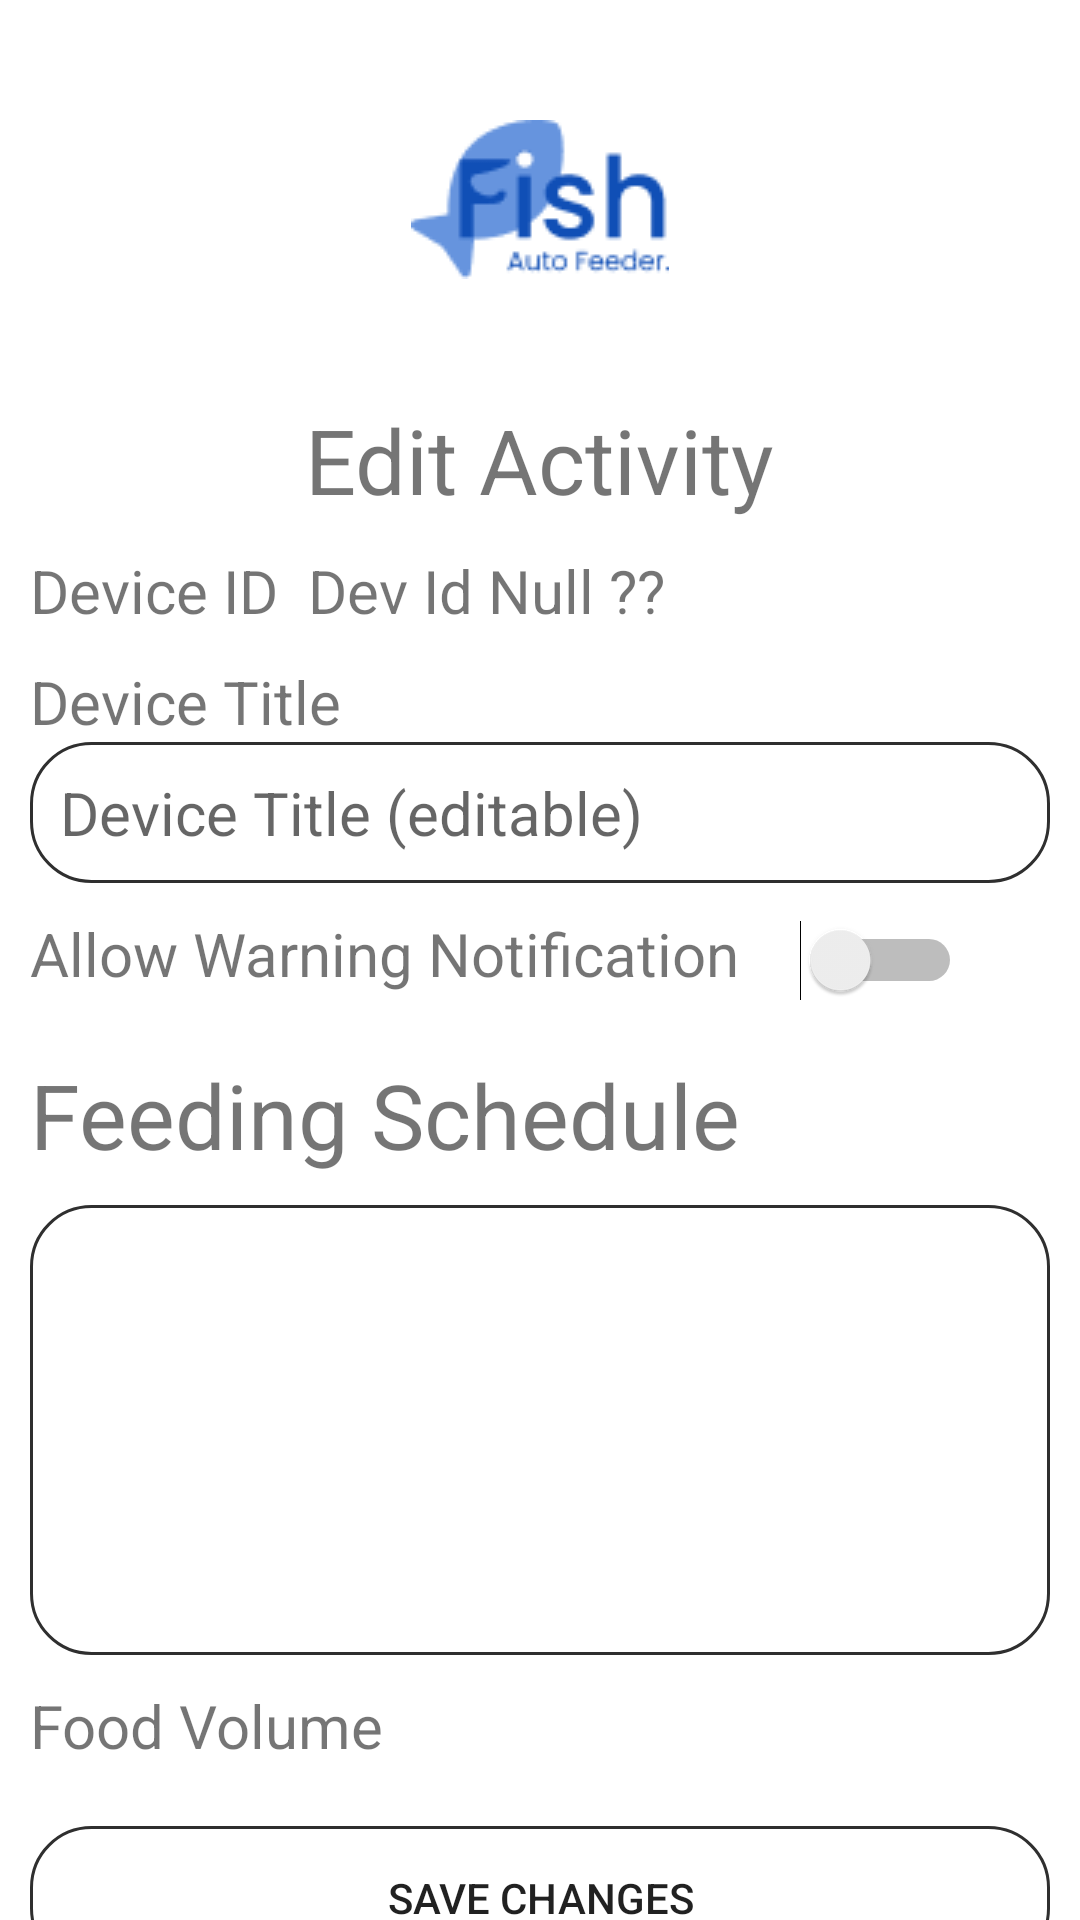

The Android layout XML behind this screen, and the referenced resources:
<!-- AndroidManifest.xml: application theme Theme.FishFeeder -->
<!-- res/layout/activity_edit.xml -->
<?xml version="1.0" encoding="utf-8"?>
<LinearLayout xmlns:android="http://schemas.android.com/apk/res/android"
    xmlns:app="http://schemas.android.com/apk/res-auto"
    xmlns:tools="http://schemas.android.com/tools"
    android:layout_width="match_parent"
    android:layout_height="match_parent"
    android:gravity="center_horizontal"
    android:orientation="vertical"
    tools:context=".view.EditActivity">

    <ImageView
        android:id="@+id/imgFishLogo"
        android:layout_width="wrap_content"
        android:layout_height="wrap_content"
        android:layout_marginVertical="40dp"
        app:srcCompat="@drawable/logo_fish_auto_feeder_mid" />

    <TextView
        android:id="@+id/txtSubTitle"
        android:layout_width="wrap_content"
        android:layout_height="wrap_content"
        android:text="Edit Activity"
        android:textSize="30sp" />

    <androidx.core.widget.NestedScrollView
        android:id="@+id/svEdit"
        android:layout_width="match_parent"
        android:layout_height="match_parent">

        <LinearLayout
            android:layout_width="match_parent"
            android:layout_height="wrap_content"
            android:orientation="vertical">

            <LinearLayout
                android:layout_width="match_parent"
                android:layout_height="match_parent"
                android:orientation="horizontal">

                <TextView
                    android:layout_width="wrap_content"
                    android:layout_height="wrap_content"
                    android:layout_margin="10dp"
                    android:text="Device ID"
                    android:textSize="20sp" />

                <TextView
                    android:id="@+id/txtValDevId"
                    android:layout_width="wrap_content"
                    android:layout_height="match_parent"
                    android:layout_weight="1"
                    android:gravity="center_vertical"
                    android:text="Dev Id Null ??"
                    android:textSize="20sp" />

                <ImageButton
                    android:id="@+id/btnCopyDevID"
                    android:layout_width="wrap_content"
                    android:layout_height="match_parent"
                    android:layout_marginRight="5dp"
                    android:background="@android:color/transparent"
                    app:srcCompat="@drawable/baseline_content_copy_24" />
            </LinearLayout>

            <LinearLayout
                android:id="@+id/linearDevPass"
                android:layout_width="match_parent"
                android:layout_height="match_parent"
                android:orientation="horizontal"
                android:visibility="gone">

                <TextView
                    android:layout_width="wrap_content"
                    android:layout_height="wrap_content"
                    android:layout_margin="10dp"
                    android:text="Passcode"
                    android:textSize="20sp" />

                <TextView
                    android:id="@+id/txtValPass"
                    android:layout_width="wrap_content"
                    android:layout_height="match_parent"
                    android:layout_weight="1"
                    android:gravity="center_vertical"
                    android:text="Click to see the passcode"
                    android:textSize="20sp" />

                <ImageButton
                    android:id="@+id/btnCopyPass"
                    android:layout_width="wrap_content"
                    android:layout_height="match_parent"
                    android:layout_marginRight="5dp"
                    android:background="@android:color/transparent"
                    android:visibility="gone"
                    app:srcCompat="@drawable/baseline_content_copy_24" />
            </LinearLayout>

            <TextView
                android:layout_width="wrap_content"
                android:layout_height="match_parent"
                android:layout_marginHorizontal="10dp"
                android:gravity="center_vertical"
                android:text="Device Title"
                android:textSize="20sp" />

            <EditText
                android:id="@+id/etValDevTitle"
                android:layout_width="match_parent"
                android:layout_height="wrap_content"
                android:layout_marginHorizontal="10dp"
                android:background="@drawable/rounded_border"
                android:hint="Device Title (editable)"
                android:padding="10dp"
                android:textSize="20sp" />

            <LinearLayout
                android:layout_width="match_parent"
                android:layout_height="match_parent"
                android:orientation="horizontal">

                <TextView
                    android:id="@+id/txtWarningNotif"
                    android:layout_width="wrap_content"
                    android:layout_height="wrap_content"
                    android:layout_margin="10dp"
                    android:text="Allow Warning Notification"
                    android:textSize="20sp" />

                <Switch
                    android:id="@+id/switchWarningNotif"
                    android:layout_width="wrap_content"
                    android:layout_height="wrap_content"
                    android:layout_margin="10dp" />
            </LinearLayout>

            <LinearLayout
                android:layout_width="match_parent"
                android:layout_height="match_parent"
                android:orientation="horizontal">

                <TextView
                    android:layout_width="wrap_content"
                    android:layout_height="wrap_content"
                    android:layout_margin="10dp"
                    android:text="Feeding Schedule"
                    android:textSize="30dp" />

                <Button
                    android:id="@+id/btnAddSchedule"
                    android:layout_width="wrap_content"
                    android:layout_height="wrap_content"
                    android:text="Add"
                    android:visibility="gone" />
            </LinearLayout>

            <TextView
                android:id="@+id/txtStatusSchedule"
                android:layout_width="wrap_content"
                android:layout_height="wrap_content"
                android:layout_margin="10dp"
                android:textSize="15sp"
                android:visibility="gone" />

            <LinearLayout
                android:layout_width="match_parent"
                android:layout_height="150dp"
                android:layout_marginHorizontal="10dp"
                android:background="@drawable/rounded_border"
                android:padding="10dp"
                android:scrollbars="vertical">

                <androidx.recyclerview.widget.RecyclerView
                    android:id="@+id/rvSchedule"
                    android:layout_width="match_parent"
                    android:layout_height="wrap_content"
                    android:layout_gravity="center" />
            </LinearLayout>

            <LinearLayout
                android:layout_width="match_parent"
                android:layout_height="match_parent"
                android:layout_margin="10dp"
                android:orientation="horizontal">

                <TextView
                    android:layout_width="wrap_content"
                    android:layout_height="wrap_content"
                    android:layout_marginRight="10dp"
                    android:text="Food Volume"
                    android:textSize="20sp" />

                <EditText
                    android:id="@+id/etValFoodMin"
                    android:layout_width="wrap_content"
                    android:layout_height="wrap_content"
                    android:hint="Minimal Food Value"
                    android:textSize="20sp"
                    android:visibility="gone" />

                <TextView
                    android:id="@+id/txtValFoodMin"
                    android:layout_width="wrap_content"
                    android:layout_height="wrap_content"
                    android:layout_marginRight="10dp"
                    android:textSize="20sp" />
            </LinearLayout>


            <Button
                android:id="@+id/btnUpdate"
                android:layout_width="match_parent"
                android:layout_height="wrap_content"
                android:layout_margin="10dp"
                android:background="@drawable/rounded_border"
                android:text="Save Changes" />

            <Button
                android:id="@+id/btnDisconnect"
                android:layout_width="match_parent"
                android:layout_height="wrap_content"
                android:layout_margin="10dp"
                android:background="@drawable/rounded_border"
                android:text="Disconnect from Device" />
        </LinearLayout>
    </androidx.core.widget.NestedScrollView>

</LinearLayout>
<!-- resources referenced by this layout -->
<resources>
  <!-- drawable baseline_content_copy_24 (drawable) -->
  <vector android:height="24dp" android:tint="@color/progress_blue"
      android:viewportHeight="24" android:viewportWidth="24"
      android:width="24dp" xmlns:android="http://schemas.android.com/apk/res/android">
      <path android:fillColor="@android:color/white" android:pathData="M16,1L4,1c-1.1,0 -2,0.9 -2,2v14h2L4,3h12L16,1zM19,5L8,5c-1.1,0 -2,0.9 -2,2v14c0,1.1 0.9,2 2,2h11c1.1,0 2,-0.9 2,-2L21,7c0,-1.1 -0.9,-2 -2,-2zM19,21L8,21L8,7h11v14z"/>
  </vector>
  <!-- drawable logo_fish_auto_feeder_mid: png bitmap (drawable, 2796 bytes) -->
  <!-- drawable rounded_border (drawable) -->
  <?xml version="1.0" encoding="utf-8"?>
  <shape xmlns:android="http://schemas.android.com/apk/res/android" android:shape="rectangle">
      <corners
          android:bottomLeftRadius="20dp"
          android:bottomRightRadius="20dp"
          android:topLeftRadius="20dp"
          android:topRightRadius="20dp" />
      <stroke android:width="1dp" android:color="@color/gray"/>
  </shape>
  <style name="Theme.FishFeeder" parent="Theme.MaterialComponents.DayNight.NoActionBar">
          
          <item name="colorPrimary">@color/base_blue</item>
          <item name="colorPrimaryVariant">@color/white</item>
          <item name="colorOnPrimary">@color/white</item>
          
          <item name="colorSecondary">@color/base_blue</item>
          <item name="colorSecondaryVariant">@color/base_blue</item>
          <item name="colorOnSecondary">@color/black</item>
          
          <item name="android:statusBarColor">?attr/colorPrimaryVariant</item>
          
      </style>
  <color name="gray">#2f2f2f</color>
  <color name="white">#FFFFFFFF</color>
  <color name="black">#FF000000</color>
</resources>
